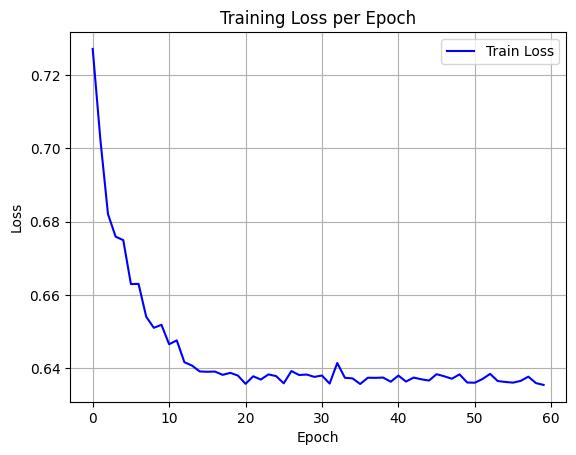

Values plotted in this chart, from the file beside it:
epoch, train_loss
0, 0.7271
1, 0.7025
2, 0.6821
3, 0.6759
4, 0.675
5, 0.663
6, 0.6631
7, 0.6541
8, 0.6511
9, 0.6519
10, 0.6466
11, 0.6477
12, 0.6417
13, 0.6408
14, 0.6392
15, 0.6391
16, 0.6392
17, 0.6383
18, 0.6388
19, 0.6381
20, 0.6358
21, 0.6379
22, 0.637
23, 0.6384
24, 0.6379
25, 0.636
26, 0.6393
27, 0.6382
28, 0.6384
29, 0.6377
30, 0.6381
31, 0.6359
32, 0.6415
33, 0.6375
34, 0.6373
35, 0.6358
36, 0.6375
37, 0.6374
38, 0.6375
39, 0.6364
40, 0.6381
41, 0.6364
42, 0.6375
43, 0.6371
44, 0.6367
45, 0.6385
46, 0.6379
47, 0.6372
48, 0.6384
49, 0.6362
50, 0.6361
51, 0.6371
52, 0.6385
53, 0.6366
54, 0.6363
55, 0.6361
56, 0.6366
57, 0.6378
58, 0.636
59, 0.6355
